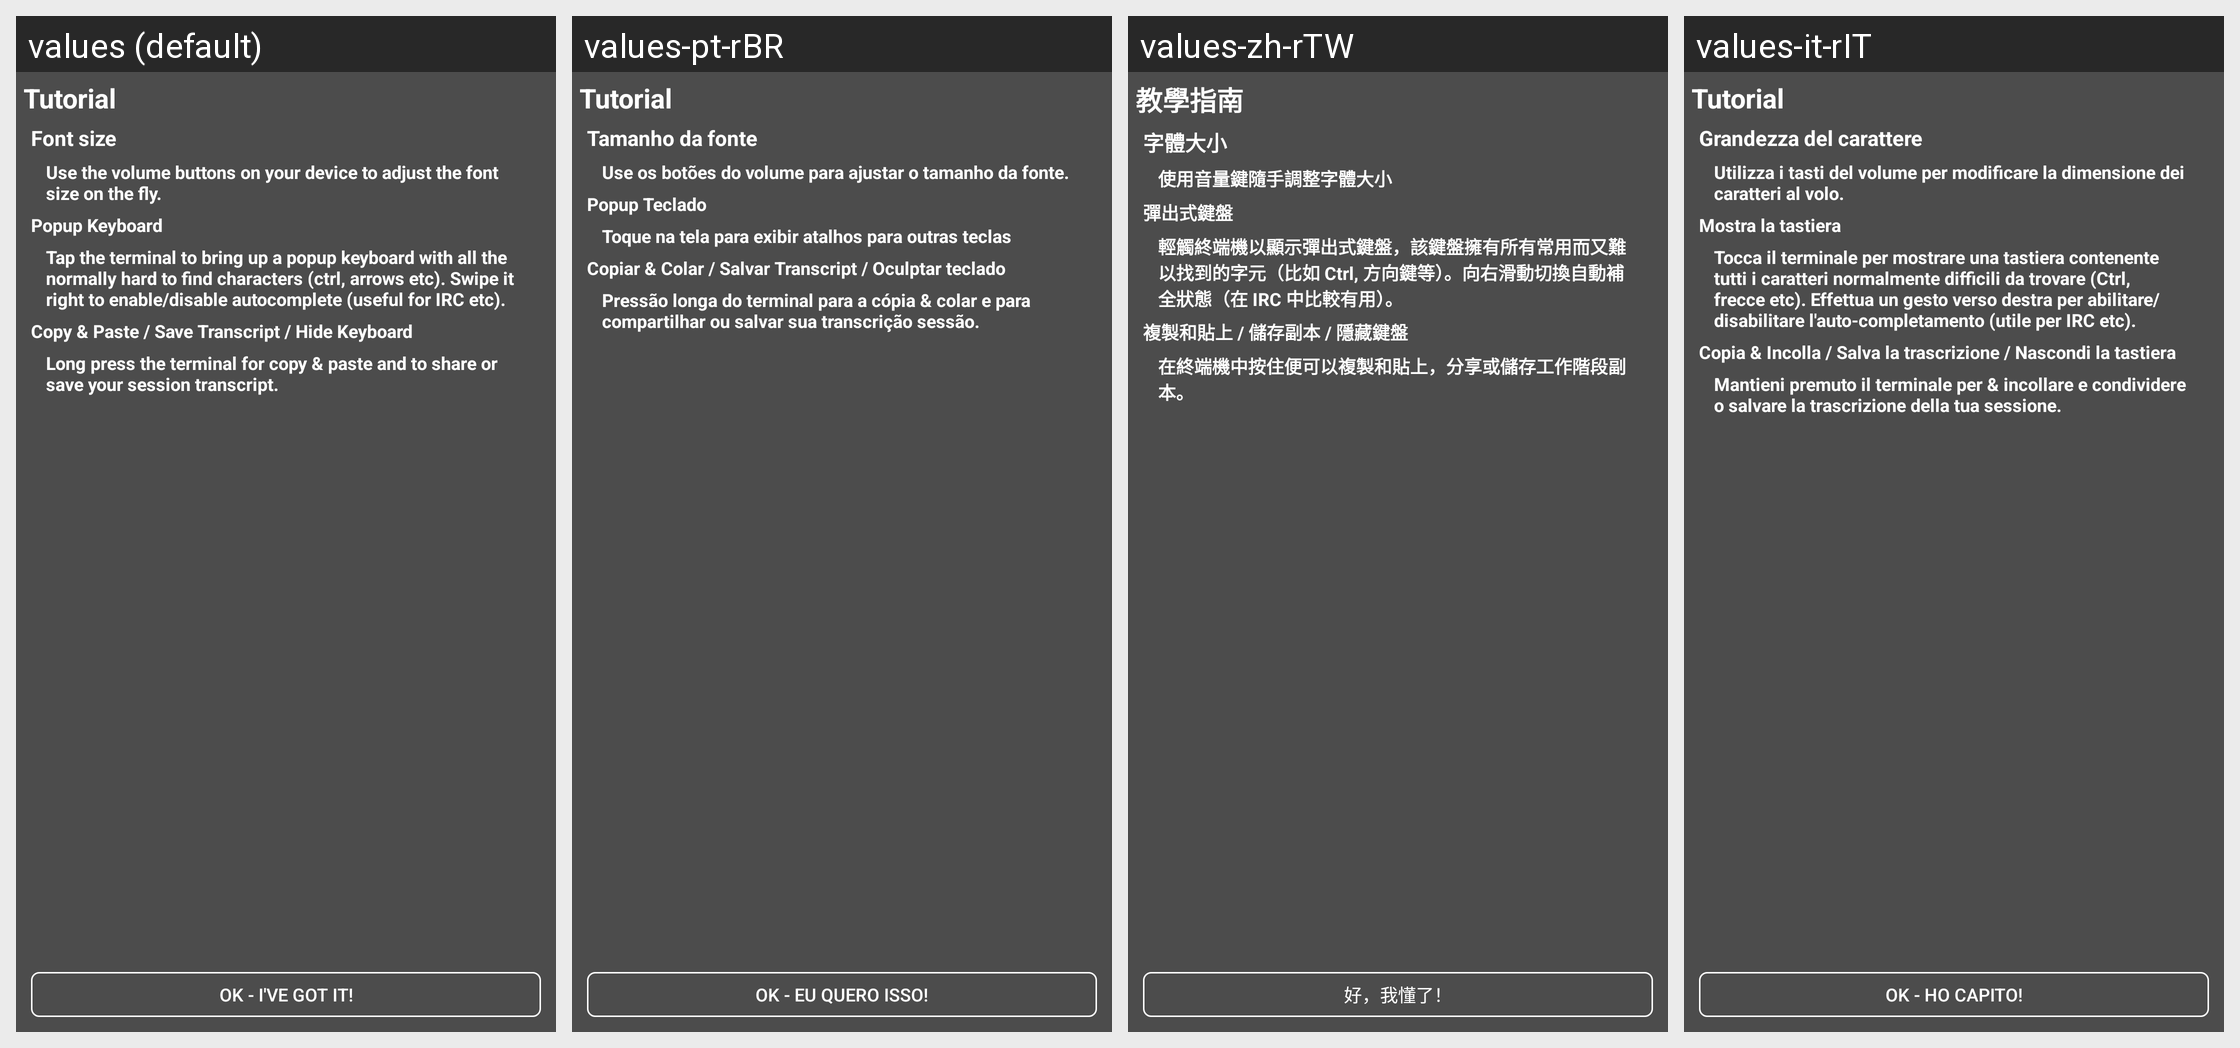

This grid shows one Android layout under several languages. Give, for every string resource on the screen, its name, the default text and each shown locale's text.
Android screen res/layout/tutorial_terminal.xml rendered under 4 locales, left to right: values (default), values-pt-rBR, values-zh-rTW, values-it-rIT. Device: Nexus 5 (rendered at 1080×1920; each locale shown at half size, 540×960, under a caption strip naming it); theme Theme.LimeSSH.Material.
Other locales in the repository, not shown: values-bg-rBG, values-cs-rCZ, values-de-rDE, values-en-rGB, values-en-rUS, values-es-rES, values-fr-rFR, values-ja-rJP, values-ko-rKR, values-ro-rRO, values-ru, values-sv-rSE, values-uk-rUA, values-zh-rCN.
Strings drawn on this screen, with the default value and each locale's value (text and hints the layout hard-codes, and strings that could not be matched under every locale, appear in the picture but are not listed):

tutorial
  values: Tutorial
  values-pt-rBR: Tutorial
  values-zh-rTW: 教學指南
  values-it-rIT: Tutorial

font_size
  values: Font size
  values-pt-rBR: Tamanho da fonte
  values-zh-rTW: 字體大小
  values-it-rIT: Grandezza del carattere

use_the_volume
  values: Use the volume buttons on your device to adjust the font size on the fly.
  values-pt-rBR: Use os botões do volume para ajustar o tamanho da fonte.
  values-zh-rTW: 使用音量鍵隨手調整字體大小
  values-it-rIT: Utilizza i tasti del volume per modificare la dimensione dei caratteri al volo.

popup_keyboard
  values: Popup Keyboard
  values-pt-rBR: Popup Teclado
  values-zh-rTW: 彈出式鍵盤
  values-it-rIT: Mostra la tastiera

tap_the_terminal
  values: Tap the terminal to bring up a popup keyboard with all the normally hard to find characters (ctrl, arrows etc). Swipe it right to enable/disable autocomplete (useful for IRC etc).
  values-pt-rBR: Toque na tela para exibir atalhos para outras teclas
  values-zh-rTW: 輕觸終端機以顯示彈出式鍵盤，該鍵盤擁有所有常用而又難以找到的字元（比如 Ctrl, 方向鍵等）。向右滑動切換自動補全狀態（在 IRC 中比較有用）。
  values-it-rIT: Tocca il terminale per mostrare una tastiera contenente tutti i caratteri normalmente difficili da trovare (Ctrl, frecce etc). Effettua un gesto verso destra per abilitare/disabilitare l'auto-completamento (utile per IRC etc).

copy_paste_share_save
  values: Copy & Paste / Save Transcript / Hide Keyboard
  values-pt-rBR: Copiar & Colar / Salvar Transcript / Oculptar teclado
  values-zh-rTW: 複製和貼上 / 儲存副本 / 隱藏鍵盤
  values-it-rIT: Copia & Incolla / Salva la trascrizione / Nascondi la tastiera

long_press_the_terminal
  values: Long press the terminal for copy & paste and to share or save your session transcript.
  values-pt-rBR: Pressão longa do terminal para a cópia & colar e para compartilhar ou salvar sua transcrição sessão.
  values-zh-rTW: 在終端機中按住便可以複製和貼上，分享或儲存工作階段副本。
  values-it-rIT: Mantieni premuto il terminale per & incollare e condividere o salvare la trascrizione della tua sessione.

ok_i_got_it
  values: OK - I've got it!
  values-pt-rBR: OK - Eu quero isso!
  values-zh-rTW: 好，我懂了！
  values-it-rIT: OK - Ho capito!
